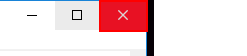
Task: Ask user a math question, the equation, 1+1 =2
Workflow: Main

Step 1: click on the push button 'Close' in window 'Untitled - Notepad' (notepad.exe)
